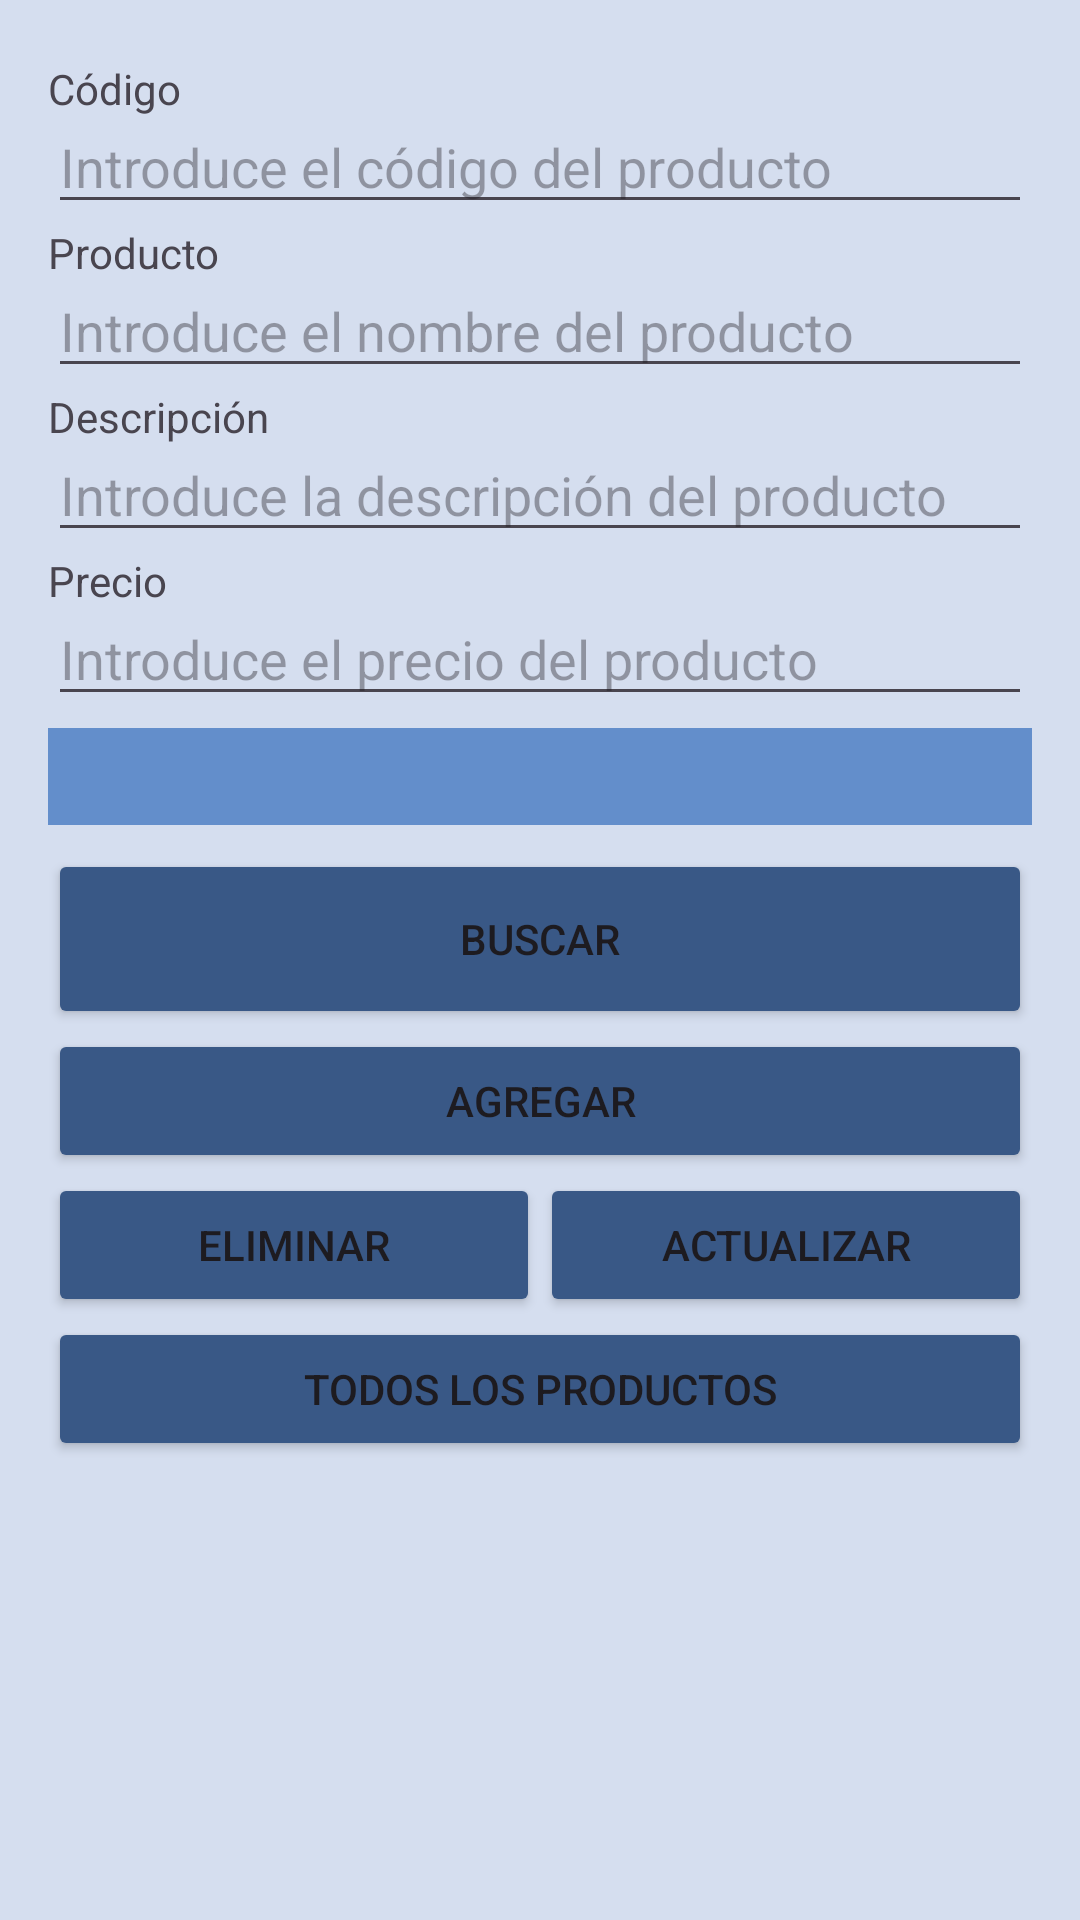

This screen was rendered from an Android layout file. Write that file and the resources it references.
<!-- AndroidManifest.xml: application theme Theme.ProductApp -->
<!-- res/layout/activity_main.xml -->
<?xml version="1.0" encoding="utf-8"?>
<LinearLayout xmlns:android="http://schemas.android.com/apk/res/android"
    android:layout_width="match_parent"
    android:layout_height="match_parent"
    android:orientation="vertical"
    android:padding="16dp"
    android:background="@color/fondo">

    <TextView
        android:layout_width="wrap_content"
        android:layout_height="wrap_content"
        android:text="@string/codigo"
        android:layout_marginTop="4dp"
        android:layout_marginBottom="-6dp"/>
    <EditText
        android:id="@+id/etCodigo"
        android:layout_width="match_parent"
        android:layout_height="wrap_content"
        android:inputType="number"
        android:hint="@string/introducir_codigo" />
    <TextView
        android:layout_width="wrap_content"
        android:layout_height="wrap_content"
        android:text="@string/producto"
        android:layout_marginBottom="-6dp"/>
    <EditText
        android:id="@+id/etProducto"
        android:layout_width="match_parent"
        android:layout_height="wrap_content"
        android:hint="@string/introducir_producto" />
    <TextView
        android:layout_width="wrap_content"
        android:layout_height="wrap_content"
        android:text="@string/descripcion"
        android:layout_marginBottom="-6dp"/>
    <EditText
        android:id="@+id/etDescription"
        android:layout_width="match_parent"
        android:layout_height="wrap_content"
        android:hint="@string/introducir_descripcion" />
    <TextView
        android:layout_width="wrap_content"
        android:layout_height="wrap_content"
        android:text="@string/precio"
        android:layout_marginBottom="-6dp"/>
    <EditText
        android:id="@+id/etPrecio"
        android:layout_width="match_parent"
        android:inputType="number"
        android:layout_height="wrap_content"
        android:hint="@string/introducir_precio" />
    <TextView
        android:id="@+id/tvSearch"
        android:layout_width="match_parent"
        android:layout_height="wrap_content"
        android:background="@color/secundario"
        android:gravity="center"
        android:textAllCaps="true"
        android:textColor="@color/white"
        android:textSize="18sp"
        android:layout_marginTop="4dp"
        android:padding="4dp" />
    <LinearLayout
        android:layout_width="match_parent"
        android:layout_height="wrap_content"
        android:orientation="vertical"
        android:gravity="center"
        android:layout_marginTop="8dp">



    <Button
        android:id="@+id/btSearch"
        android:layout_width="match_parent"
        android:layout_height="60dp"
        android:text="@string/get"
        android:backgroundTint="@color/primario"/>
    <Button
        android:id="@+id/btAdd"
        android:layout_width="match_parent"
        android:layout_height="wrap_content"
        android:text="@string/add"
        android:backgroundTint="@color/primario"/>
</LinearLayout>
    <LinearLayout
        android:layout_width="match_parent"
        android:layout_height="wrap_content"
        android:orientation="horizontal"
        android:gravity="center">


    <Button
        android:id="@+id/btDelete"
        android:layout_width="0dp"
        android:layout_weight="1"
        android:layout_height="wrap_content"
        android:text="@string/delete"
        android:backgroundTint="@color/primario"/>
    <Button
        android:id="@+id/btUpdate"
        android:layout_width="0dp"
        android:layout_weight="1"
        android:layout_height="wrap_content"
        android:text="@string/update"
        android:backgroundTint="@color/primario"/>
    </LinearLayout>
    <Button
        android:id="@+id/btTodos"
        android:layout_width="match_parent"
        android:layout_height="wrap_content"
        android:text="@string/btn_todos"
        android:textAllCaps="true"
        android:backgroundTint="@color/primario"/>



</LinearLayout>
<!-- resources referenced by this layout -->
<resources>
  <color name="fondo">#d5deef</color>
  <color name="primario">#395886</color>
  <color name="secundario">#638ecb</color>
  <color name="white">#FFFFFFFF</color>
  <string name="add">AGREGAR</string>
  <string name="btn_todos">TODOS LOS PRODUCTOS</string>
  <string name="codigo">Código</string>
  <string name="delete">ELIMINAR</string>
  <string name="descripcion">Descripción</string>
  <string name="get">BUSCAR</string>
  <string name="introducir_codigo">Introduce el código del producto</string>
  <string name="introducir_descripcion">Introduce la descripción del producto</string>
  <string name="introducir_precio">Introduce el precio del producto</string>
  <string name="introducir_producto">Introduce el nombre del producto</string>
  <string name="precio">Precio</string>
  <string name="producto">Producto</string>
  <string name="update">ACTUALIZAR</string>
  <style name="Theme.ProductApp" parent="Base.Theme.ProductApp">
          <item name="android:statusBarColor">@color/primario</item>
          <item name="backgroundColor">@color/fondo</item>
          <item name="colorPrimary">@color/primario</item>
          <item name="colorPrimaryVariant">@color/secundario</item>
          <item name="colorOnPrimary">@color/white</item>
          <item name="colorOnSecondary">@color/white</item>
          <item name="colorSurface">@color/black</item>
  
  
  
      </style>
  <style name="Base.Theme.ProductApp" parent="Theme.Material3.DayNight.NoActionBar">
          
          
      </style>
  <color name="black">#FF000000</color>
</resources>
